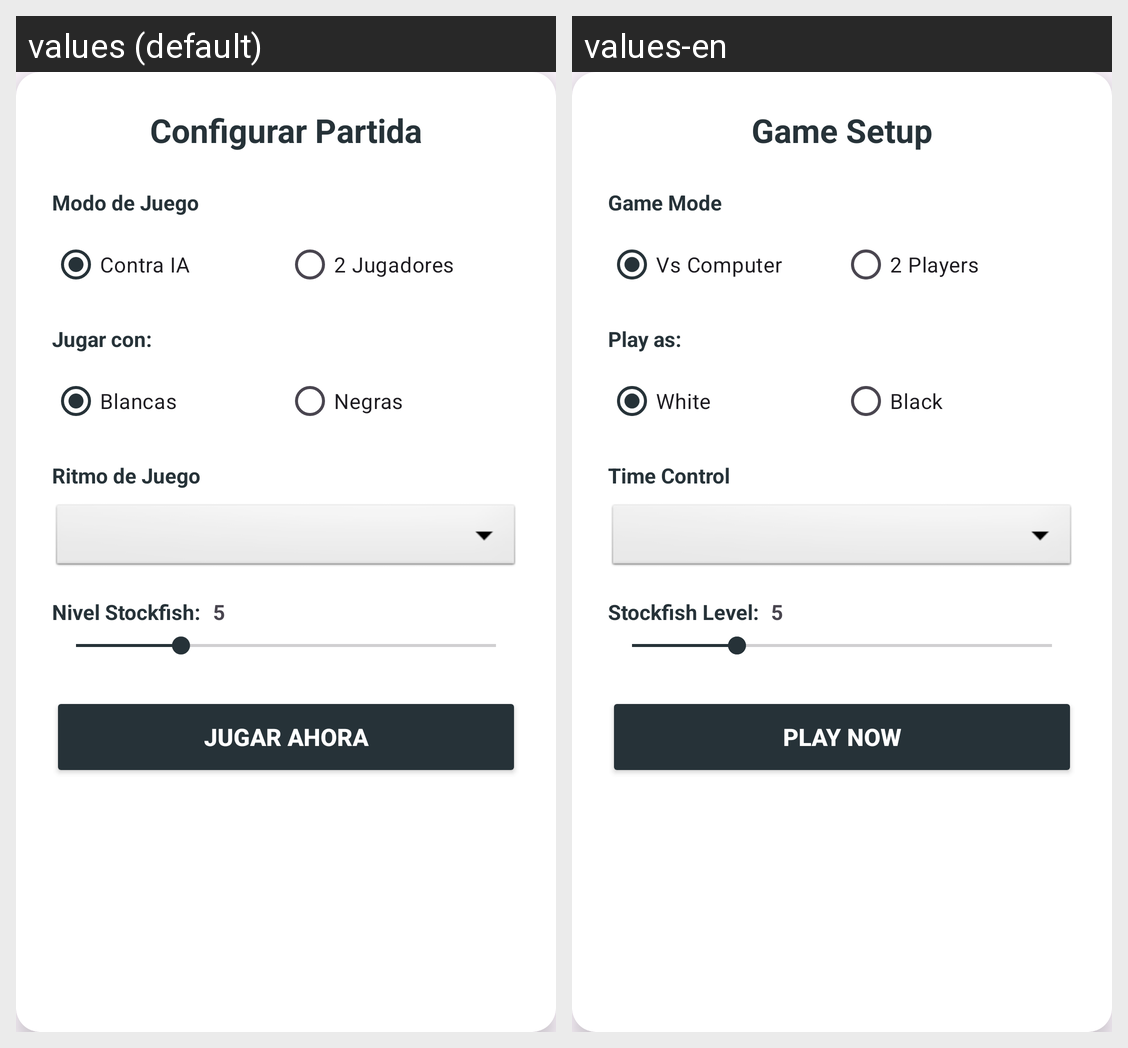

The same Android screen rendered under two of its app's locales, left to right. List the strings drawn on it with the default value and each locale's translation.
Android screen res/layout/fragment_game_setup_dialog.xml rendered under 2 locales, left to right: values (default), values-en. Device: Nexus 5 (rendered at 1080×1920; each locale shown at half size, 540×960, under a caption strip naming it); theme Theme.ProyectoAjedrez.
Strings drawn on this screen, with the default value and each locale's value (text and hints the layout hard-codes, and strings that could not be matched under every locale, appear in the picture but are not listed):

config_titulo
  values: Configurar Partida
  values-en: Game Setup

config_modo
  values: Modo de Juego
  values-en: Game Mode

modo_vs_ia
  values: Contra IA
  values-en: Vs Computer

modo_vs_local
  values: 2 Jugadores
  values-en: 2 Players

config_bando
  values: Jugar con:
  values-en: Play as:

bando_blancas
  values: Blancas
  values-en: White

bando_negras
  values: Negras
  values-en: Black

config_tiempo
  values: Ritmo de Juego
  values-en: Time Control

config_nivel_ia
  values: Nivel Stockfish:
  values-en: Stockfish Level:

default_difficulty_value
  values: 5
  values-en: 5

btn_jugar_ahora
  values: JUGAR AHORA
  values-en: PLAY NOW
